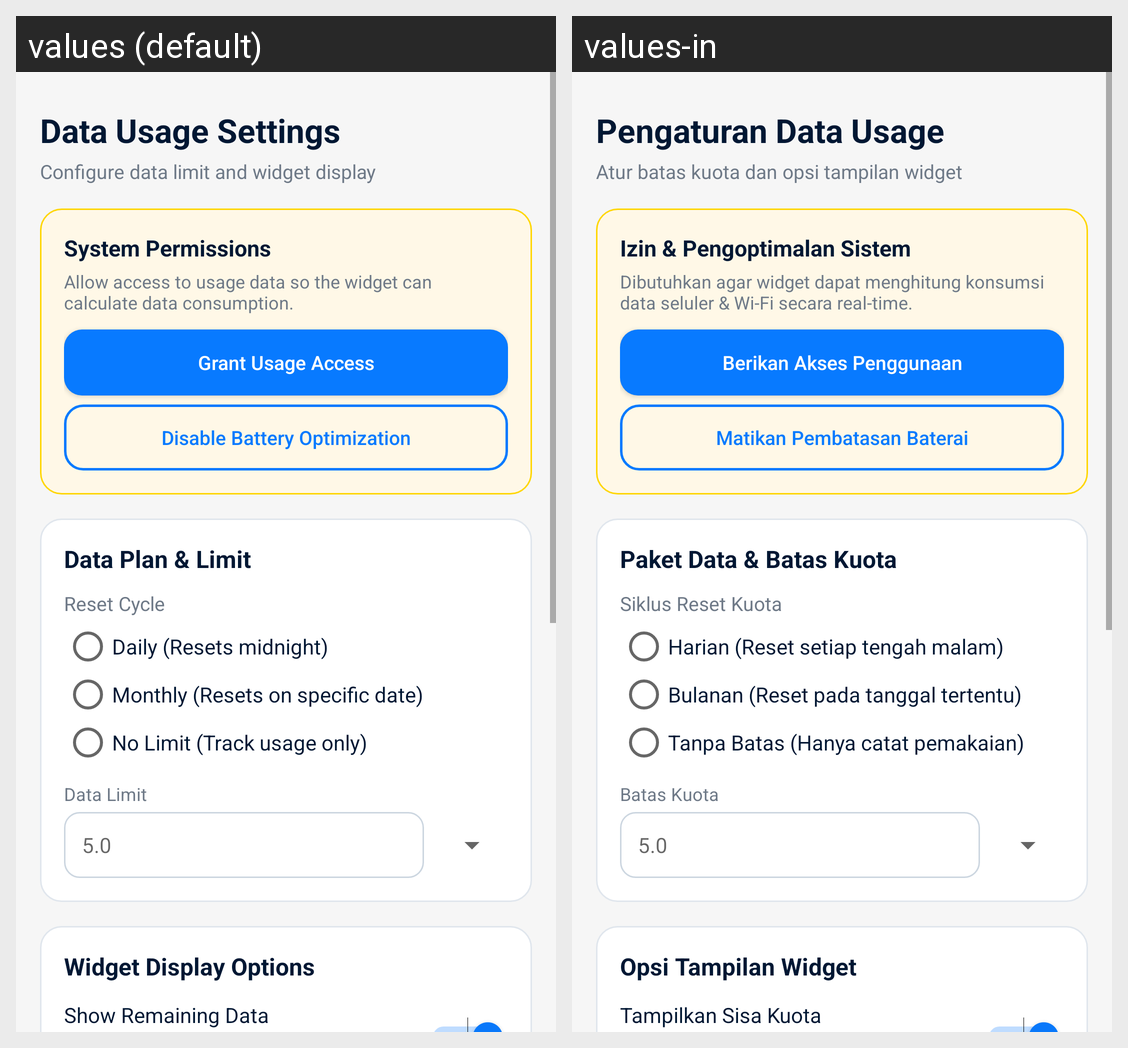

For this localized Android screen grid, give each drawn string resource with its value in every locale shown.
Android screen res/layout/activity_main.xml rendered under 2 locales, left to right: values (default), values-in. Device: Nexus 5 (rendered at 1080×1920; each locale shown at half size, 540×960, under a caption strip naming it); theme Theme.DataMonitor.
Strings drawn on this screen, with the default value and each locale's value (text and hints the layout hard-codes, and strings that could not be matched under every locale, appear in the picture but are not listed):

title_settings
  values: Data Usage Settings
  values-in: Pengaturan Data Usage

subtitle_settings
  values: Configure data limit and widget display
  values-in: Atur batas kuota dan opsi tampilan widget

permission_title
  values: System Permissions
  values-in: Izin & Pengoptimalan Sistem

permission_usage_desc
  values: Allow access to usage data so the widget can calculate data consumption.
  values-in: Dibutuhkan agar widget dapat menghitung konsumsi data seluler & Wi-Fi secara real-time.

permission_usage_btn
  values: Grant Usage Access
  values-in: Berikan Akses Penggunaan

permission_battery_btn
  values: Disable Battery Optimization
  values-in: Matikan Pembatasan Baterai

title_data_plan
  values: Data Plan & Limit
  values-in: Paket Data & Batas Kuota

label_plan_cycle
  values: Reset Cycle
  values-in: Siklus Reset Kuota

plan_daily
  values: Daily (Resets midnight)
  values-in: Harian (Reset setiap tengah malam)

plan_monthly
  values: Monthly (Resets on specific date)
  values-in: Bulanan (Reset pada tanggal tertentu)

plan_none
  values: No Limit (Track usage only)
  values-in: Tanpa Batas (Hanya catat pemakaian)

label_data_limit
  values: Data Limit
  values-in: Batas Kuota

title_widget_display
  values: Widget Display Options
  values-in: Opsi Tampilan Widget

label_show_remaining
  values: Show Remaining Data
  values-in: Tampilkan Sisa Kuota
